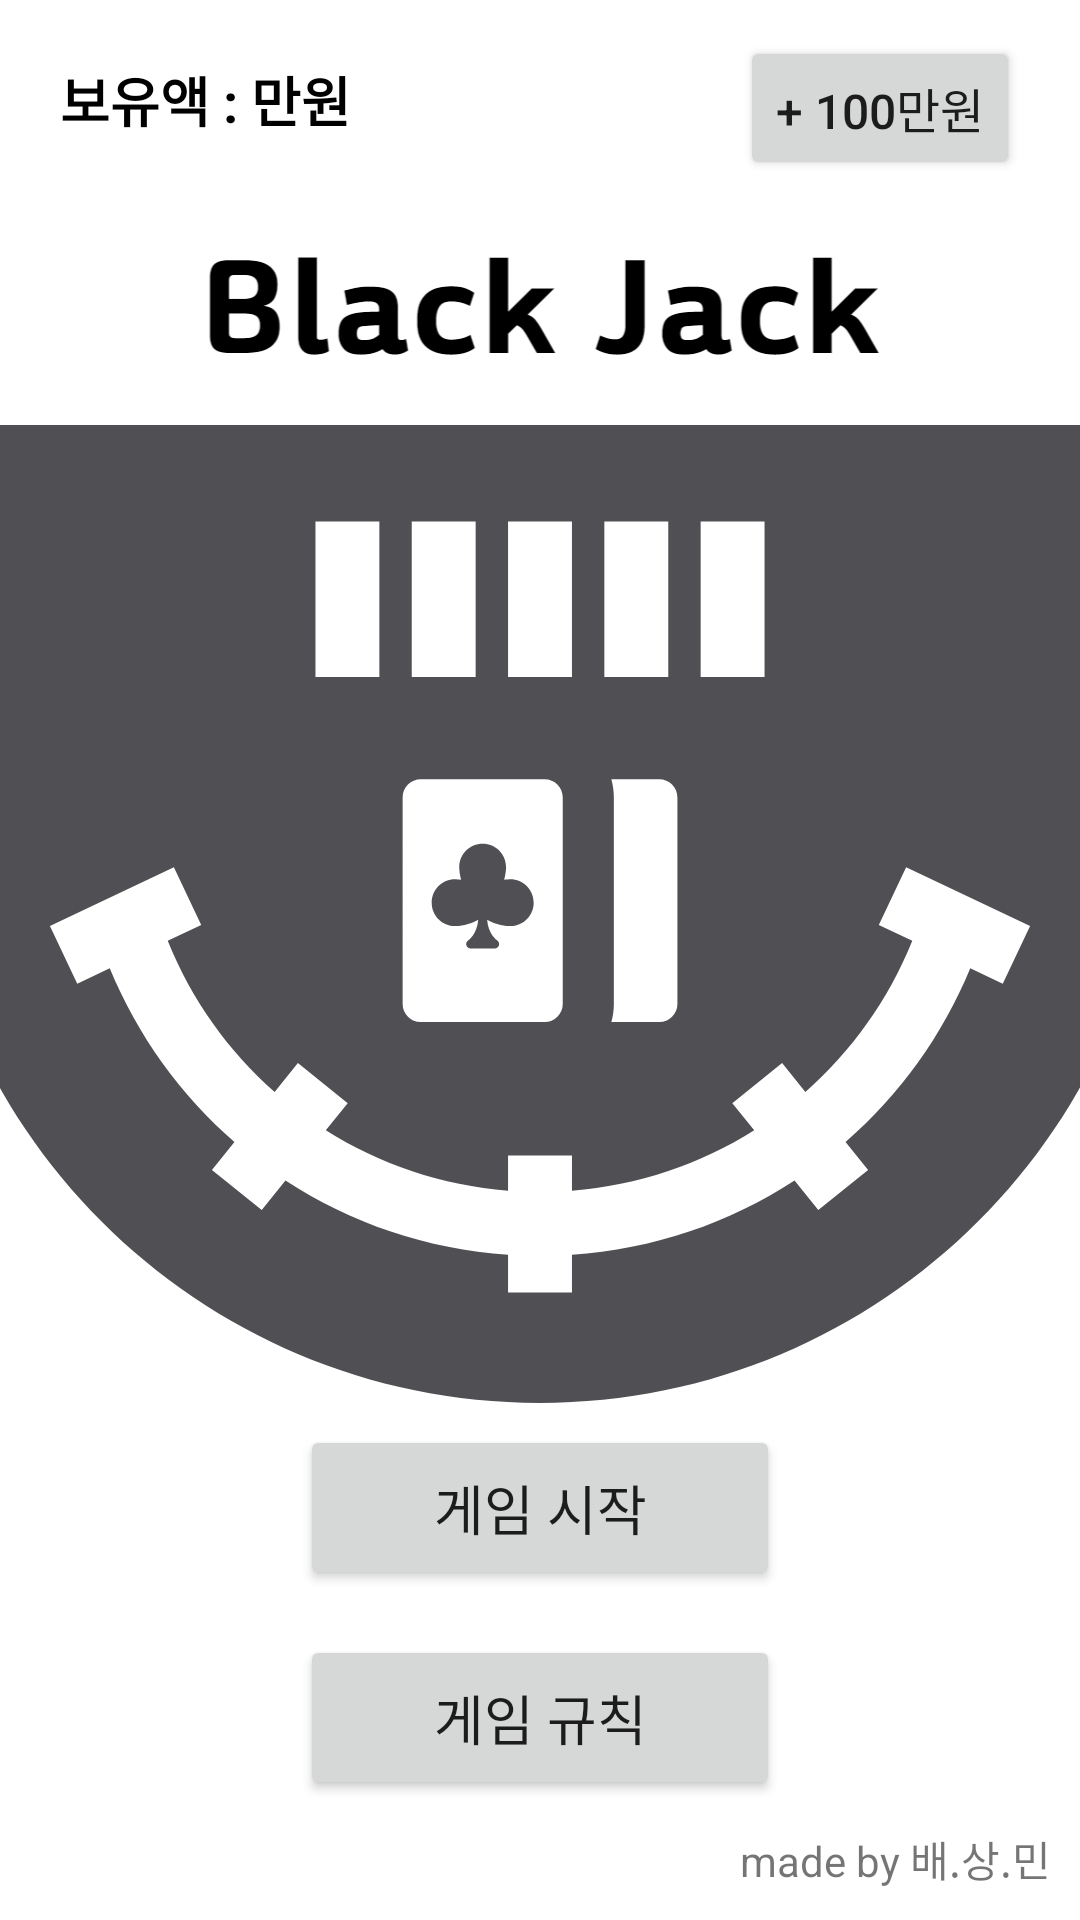

Produce the Android XML layout that renders to this screen, including the resource entries it uses.
<!-- AndroidManifest.xml: application theme Theme.Black_Jack -->
<!-- res/layout/activity_main.xml -->
<?xml version="1.0" encoding="utf-8"?>
<FrameLayout
    xmlns:android="http://schemas.android.com/apk/res/android"
    xmlns:tools="http://schemas.android.com/tools"
    android:layout_width="match_parent"
    android:layout_height="match_parent"
    tools:context=".Activity_Main">

    <ImageView
        android:layout_width="match_parent"
        android:layout_height="match_parent"
        android:src="@drawable/background"/>

    <LinearLayout
        android:layout_width="match_parent"
        android:layout_height="match_parent"
        android:gravity="bottom"
        android:orientation="vertical">

        <LinearLayout
            android:layout_width="match_parent"
            android:layout_height="wrap_content"
            android:layout_marginBottom="40dp"
            android:gravity="center"
            android:orientation="vertical">

            <androidx.appcompat.widget.AppCompatButton
                android:id="@+id/main_gameStartBtn"
                android:layout_width="160dp"
                android:layout_height="55dp"
                android:text="@string/main_game_start"
                android:textSize="18sp"/>

            <androidx.appcompat.widget.AppCompatButton
                android:id="@+id/main_gameRuleBtn"
                android:layout_width="160dp"
                android:layout_height="55dp"
                android:layout_marginTop="15dp"
                android:text="@string/main_game_info"
                android:textSize="18sp"/>

        </LinearLayout>

    </LinearLayout>

    <TextView
        android:layout_width="match_parent"
        android:layout_height="match_parent"
        android:layout_margin="10dp"
        android:gravity="end|bottom"
        android:text="@string/app_creator" />

    <TextView
        android:id="@+id/main_moneyTv"
        android:layout_width="match_parent"
        android:layout_height="match_parent"
        android:layout_margin="20dp"
        android:text="보유액 : 만원"
        android:textSize="18sp"
        android:textColor="#000000"
        android:textStyle="bold"/>

    <androidx.appcompat.widget.AppCompatButton
        android:id="@+id/main_resetBtn"
        android:layout_width="wrap_content"
        android:layout_height="wrap_content"
        android:layout_gravity="end"
        android:layout_marginTop="12dp"
        android:layout_marginEnd="20dp"
        android:text="@string/main_money_reset"
        android:textSize="16sp"/>

  </FrameLayout>
<!-- resources referenced by this layout -->
<resources>
  <!-- drawable background: png bitmap (drawable, 102412 bytes) -->
  <string name="app_creator">made by 배.상.민</string>
  <string name="main_game_info">게임 규칙</string>
  <string name="main_game_start">게임 시작</string>
  <string name="main_money_reset"> + 100만원 </string>
  <style name="Theme.Black_Jack" parent="Theme.MaterialComponents.DayNight.DarkActionBar">
          
          <item name="colorPrimary">@color/purple_500</item>
          <item name="colorPrimaryVariant">@color/clear</item>
          <item name="colorOnPrimary">@color/white</item>
          
          <item name="colorSecondary">@color/teal_200</item>
          <item name="colorSecondaryVariant">@color/teal_700</item>
          <item name="colorOnSecondary">@color/black</item>
          
          <item name="android:statusBarColor" tools:targetApi="21">?attr/colorPrimaryVariant</item>
          
      </style>
  <color name="purple_500">#FF6200EE</color>
  <color name="clear">#919191</color>
  <color name="white">#FFFFFFFF</color>
  <color name="teal_200">#FF03DAC5</color>
  <color name="teal_700">#FF018786</color>
  <color name="black">#FF000000</color>
</resources>
